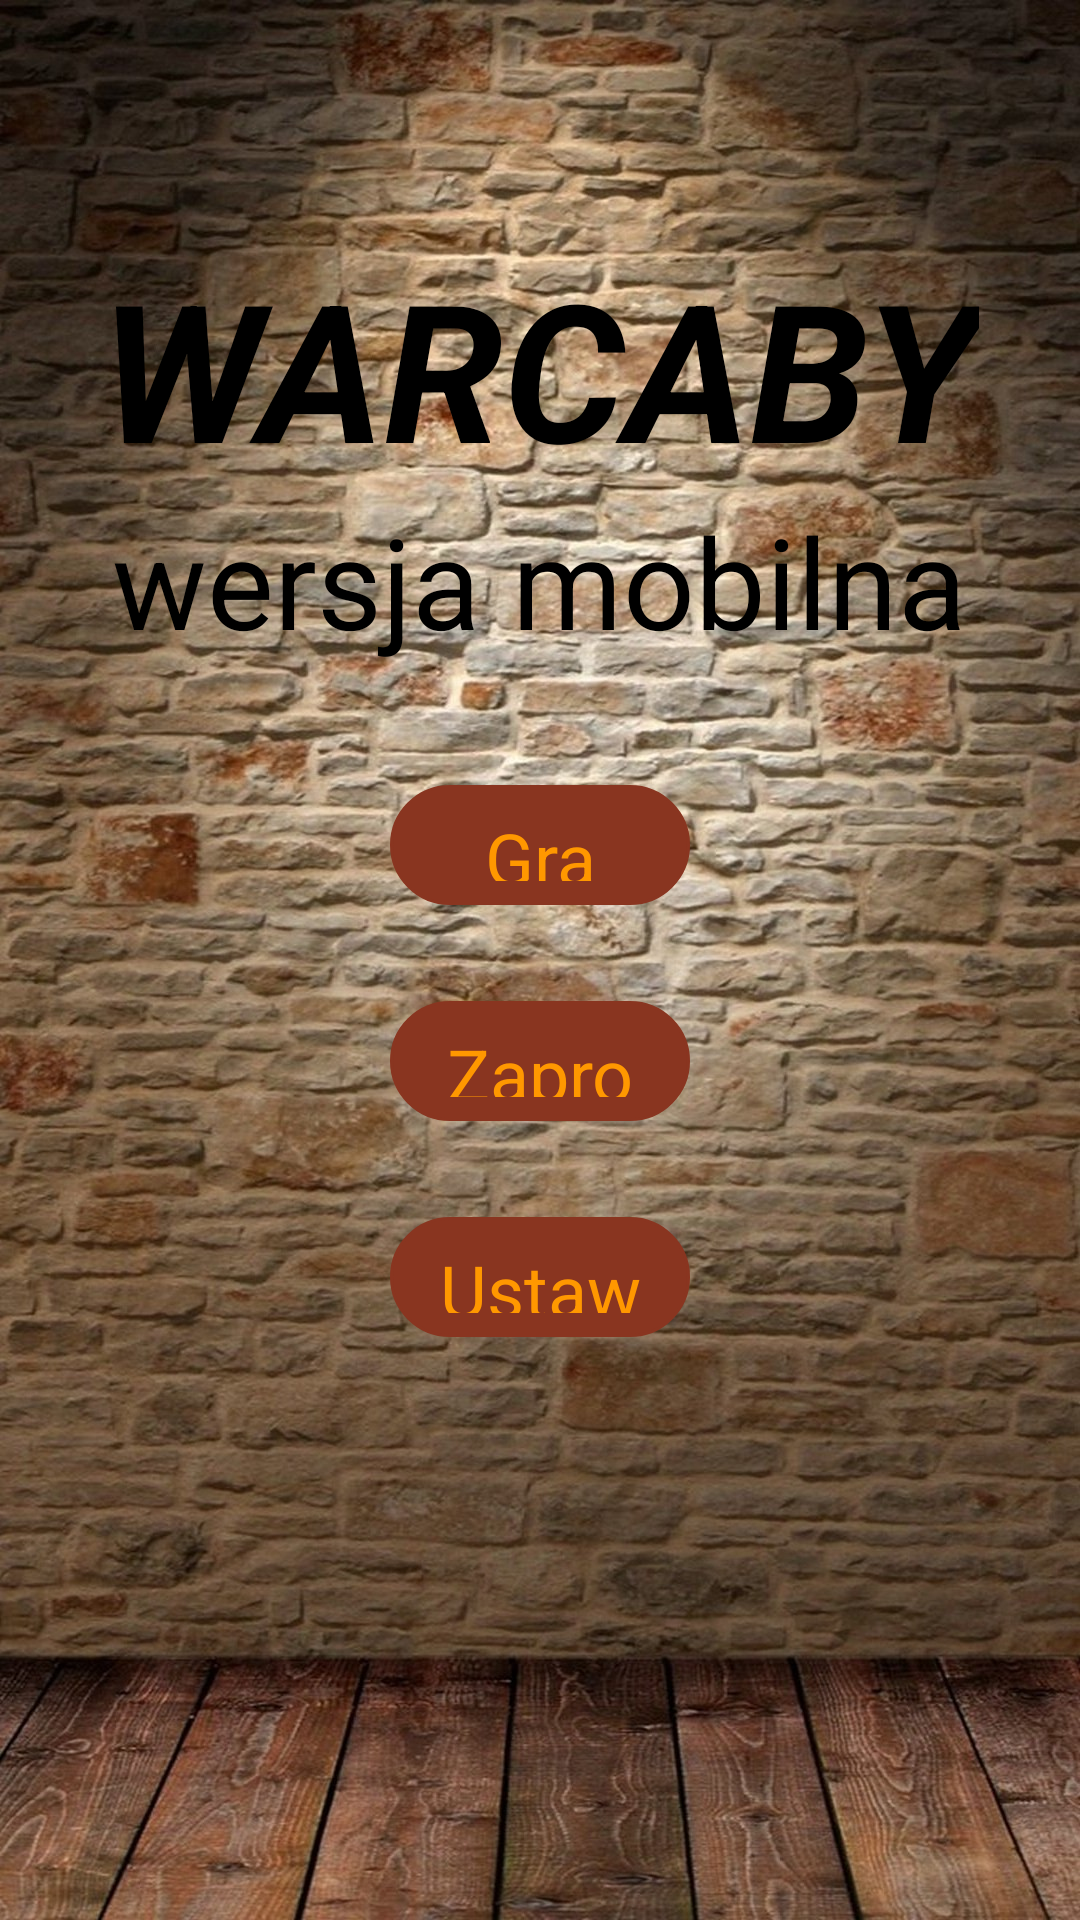

Write the Android layout XML for this screen, with the resource values it uses.
<!-- AndroidManifest.xml: application theme AppTheme -->
<!-- res/layout/activity_menu.xml -->
<?xml version="1.0" encoding="utf-8"?>
<RelativeLayout xmlns:android="http://schemas.android.com/apk/res/android"
    xmlns:tools="http://schemas.android.com/tools"
    android:layout_width="match_parent"
    android:layout_height="match_parent"
    android:background="@drawable/main_bng"
    tools:context=".LoginActivity">

    <LinearLayout
        android:id="@+id/linearLayout"
        android:layout_width="wrap_content"
        android:layout_height="wrap_content"
        android:orientation="vertical"
        android:layout_below="@+id/linearLayout2"
        android:layout_centerHorizontal="true"
        android:layout_marginTop="24dp">

        <TextView
            android:id="@+id/activity_menu_btnOffline"
            style="@style/CustomButton"
            android:text="Gra offline" />

        <TextView
            android:id="@+id/activity_menu_btnInvitations"
            style="@style/CustomButton"
            android:text="Zaproszenia" />

        <TextView
            android:id="@+id/activity_menu_btnSettings"
            style="@style/CustomButton"
            android:text="Ustawienia" />

    </LinearLayout>

    <LinearLayout
        android:orientation="vertical"
        android:layout_width="wrap_content"
        android:layout_height="wrap_content"
        android:layout_marginLeft="16dp"
        android:layout_marginRight="16dp"
        android:layout_marginTop="80dp"
        android:layout_centerHorizontal="true"
        android:id="@+id/linearLayout2">

        <TextView
            style="@style/LogoTextLarge"
            android:layout_height="match_parent"
            android:layout_width="match_parent"
            android:layout_centerHorizontal="true"
            android:text="WARCABY"
            android:layout_alignParentTop="true" />

        <TextView
            style="@style/LogoTextLarge.Small"
            android:layout_height="match_parent"
            android:layout_width="match_parent"
            android:layout_centerHorizontal="true"
            android:text="wersja mobilna"
            android:layout_alignParentBottom="true" />
    </LinearLayout>

</RelativeLayout>
<!-- resources referenced by this layout -->
<resources>
  <!-- drawable main_bng: jpg bitmap (drawable, 446190 bytes) -->
  <style name="CustomButton" parent="@android:style/Widget.TextView">
          <item name="android:textColor">@color/buttonText</item>
          <item name="android:textSize">24sp</item>
          <item name="android:textStyle">normal</item>
          <item name="android:layout_width">@dimen/custom_btn_horizontal</item>
          <item name="android:layout_height">@dimen/custom_btn_vertical</item>
          <item name="android:background">@drawable/rounded_button</item>
          <item name="android:gravity">center</item>
          <item name="android:paddingBottom">8dp</item>
          <item name="android:paddingTop">8dp</item>
          <item name="android:paddingLeft">16dp</item>
          <item name="android:paddingRight">16dp</item>
          <item name="android:layout_margin">16dp</item>
      </style>
  <style name="LogoTextLarge" parent="@android:style/Widget.TextView">
          <item name="android:textColor">@android:color/black</item>
          <item name="android:textSize">64sp</item>
          <item name="android:textStyle">italic|bold</item>
          <item name="android:background">@android:color/transparent</item>
          <item name="android:gravity">center</item>
      </style>
  <style name="LogoTextLarge.Small">
          <item name="android:textColor">@android:color/black</item>
          <item name="android:textSize">42sp</item>
          <item name="android:textStyle">normal</item>
      </style>
  <style name="AppTheme" parent="@style/Theme.AppCompat.Light">
          
          <item name="colorPrimary">@color/colorPrimary</item>
          <item name="colorPrimaryDark">@color/colorPrimaryDark</item>
          <item name="colorAccent">@color/colorAccent</item>
          <item name="windowNoTitle">true</item>
          <item name="windowActionBar">false</item>
          <item name="android:windowFullscreen">true</item>
          <item name="android:windowContentOverlay">@null</item>
      </style>
  <color name="buttonText">#FF9800</color>
  <dimen name="custom_btn_horizontal">100dip</dimen>
  <dimen name="custom_btn_vertical">40dip</dimen>
  <!-- drawable rounded_button (drawable) -->
  <?xml version="1.0" encoding="utf-8"?>
  <shape xmlns:android="http://schemas.android.com/apk/res/android" >
  
      <stroke
          android:width="1dp"
          android:color="@color/buttonBng" />
  
      <solid android:color="@color/buttonBng" />
  
      <padding
          android:left="2dp"
          android:right="2dp"
          android:top="2dp" />
  
      <corners android:radius="20dp" />
  
  </shape>
  <color name="colorPrimary">#3F51B5</color>
  <color name="colorPrimaryDark">#303F9F</color>
  <color name="colorAccent">#FF4081</color>
  <color name="buttonBng">#893520</color>
</resources>
